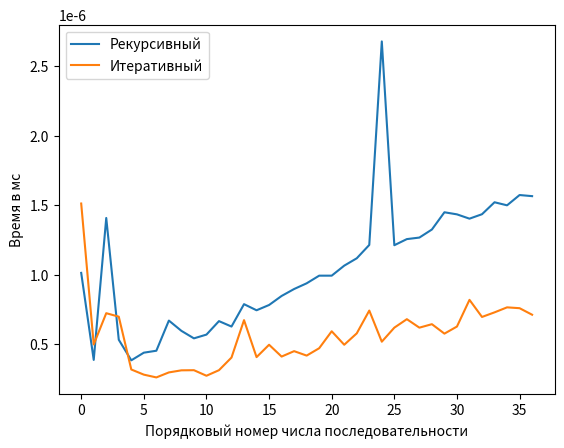

This figure's Python source:
import matplotlib.pyplot as plt
import time

def iter_alg(n):
    a, b = 0, 1
    for i in range(2, n):
        a, b = b, a+b
    return b

def recurs_alg(n, i=2, a=0, b=1):
    if n == 1:
        return 0
    if i == n:
        return b
    return recurs_alg(n, i+1, b, a+b)

def get_time_of_exec(func, arg):
    start_time = time.perf_counter()
    out = func(arg)
    end_time = time.perf_counter()
    elapsed_time = end_time - start_time
    return out, elapsed_time

calc_range = range(3, 40)
recurs_times = [get_time_of_exec(recurs_alg, i)[1] for i in calc_range]
iter_times = [get_time_of_exec(iter_alg, i)[1] for i in calc_range]


plt.plot(recurs_times, label="Рекурсивный")
plt.plot(iter_times, label="Итеративный")
plt.legend(loc='upper left', fontsize='medium') # Добавление легенды
plt.xlabel('Порядковый номер числа последовательности')
plt. ylabel('Время в мс')
plt.show()
